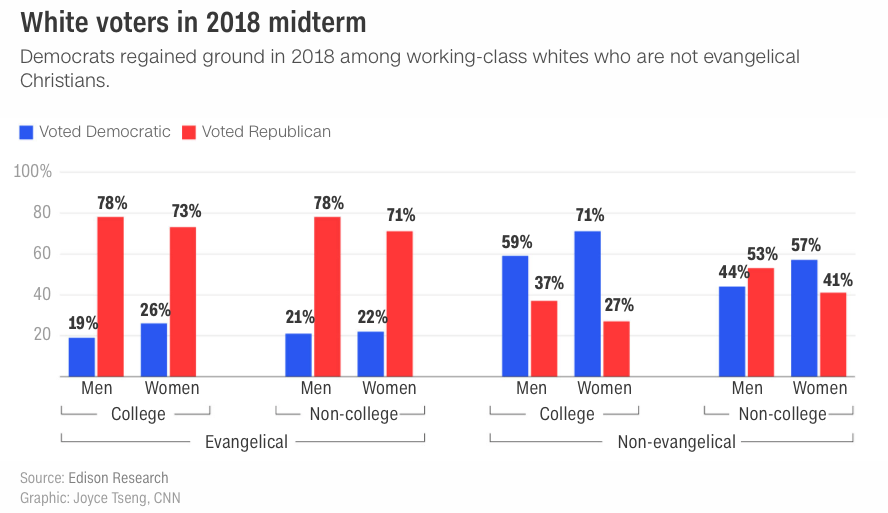

Source data for this figure (header and first rows):
Religion, Education, Gender, Voted D, Voted R
Evangelical, College, Men, 19, 78
Evangelical, College, Women, 26, 73
Evangelical, Non-college, Men, 21, 78
Evangelical, Non-college, Women, 22, 71
Non-Evangelical, College, Men, 59, 37
Non-Evangelical, College, Women, 71, 27
Non-Evangelical, Non-college, Men, 44, 53
Non-Evangelical, Non-college, Women, 57, 41
